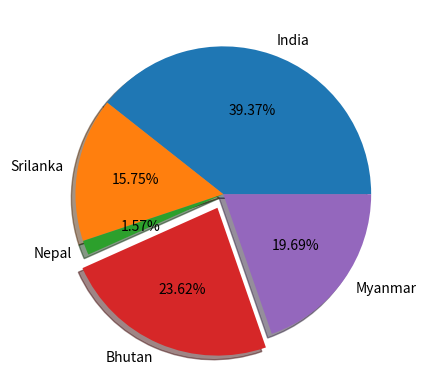

Here is the Python script that generated this plot:
import matplotlib.pyplot as plt

country=['India','Srilanka','Nepal','Bhutan','Myanmar']
medals=[50,20,2,30,25]
explode=[0,0,0,0.1,0]

plt.pie(medals,labels=country,explode=explode,shadow=True,autopct='%.2f%%')
plt.show()